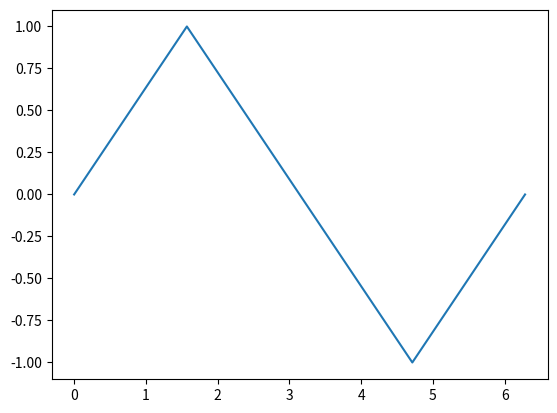

This figure's Python source:
import matplotlib.pyplot as plt

import numpy as np

x = np.linspace(0, 2 * np.pi, 5)
y = np.sin(x)

plt.plot(x, y)
plt.show()

